Run: headless pygame with SDL's dummy video driver; simulated clock (each Clock.tick advances the game by its frame time, no real sleeping); random seed 0; keys injected as events and as key.get_pressed() state; no mouse input.
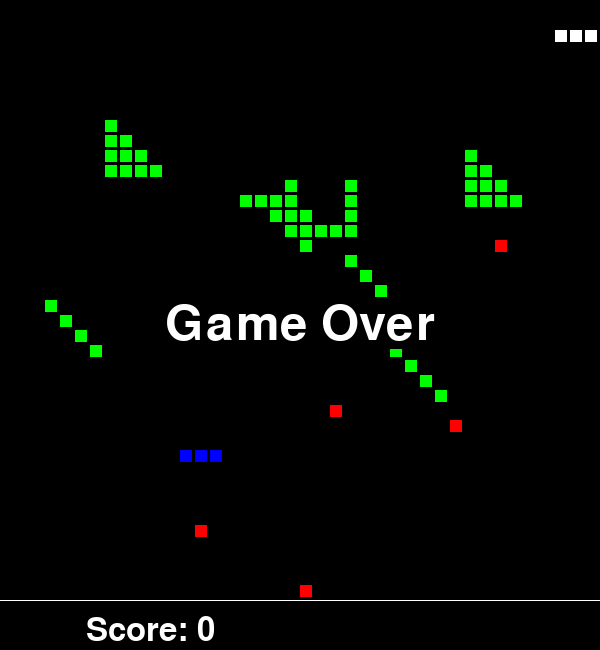
Frame 1 of 4 · flips 1–60 · no input
Frame 2 of 4 · flips 61–180 · tapped SPACE, RETURN · held RIGHT (→), D · screen unchanged from frame 1, image omitted
Frame 3 of 4 · flips 181–300 · held DOWN (↓), S · screen unchanged from frame 2, image omitted
Frame 4 of 4 · flips 301–420 · held LEFT (←), A, UP (↑), W · screen unchanged from frame 3, image omitted

The pygame program that drew these frames:

"""
Snake Game template, using classes.

Derived from:
Sample Python/Pygame Programs
Simpson College Computer Science
http://programarcadegames.com/
http://simpson.edu/computer-science/
"""

import pygame
import random

# --- Globals ---
# Colors
BLACK = (0, 0, 0)
WHITE = (255, 255, 255)
RED = (255, 0, 0)
GREEN = (0, 255, 0)
BLUE = (0, 0, 255)

# Screen size
game_screen_height = 600
game_screen_width = 600
hud_height = 50

# Margin between each segment
segment_margin = 3

# Set the width and height of each snake segment
segment_width = min(game_screen_height, game_screen_width) / 40 - segment_margin
segment_height = min(game_screen_height, game_screen_width) / 40 - segment_margin
total_segments_w = int(game_screen_width / (segment_width + segment_margin))
total_segments_h = int(game_screen_width / (segment_width + segment_margin))

# Set initial directions
player_x_change, enemy_x_change = segment_width + segment_margin, segment_width + segment_margin
player_y_change, enemy_y_change = 0, 0

# Create obstacle designs
possible_obstacles = [
    [[-1, 0], [0, 0], [1, 0], [1, 1], [2, 1], [3, 1], [3, 2], [3, 3]],
    [[0, 0], [0, 1], [0, 2], [0, 3], [1, 3], [2, 3], [3, 3], [4, 3], [4, 2], [4, 1], [4, 0]],
    [[0, 0], [0, 1], [0, 2], [0, 3], [1, 1], [1, 2], [1, 3], [2, 2], [2, 3], [3, 3]],
    [[0, 0], [1, 1], [2, 2], [3, 3]]
]
# TODO add some way to make sure obstacles are placed not too closely OPTIONAL
# TODO make sure original snake position can't be drawn on with obstacles IMPORTANT
# TODO add obstacle rotations? OPTIONAL


class Snake:
    """ Class to represent one snake. """
    def __init__(self, starting_length, is_player):
        self.snake_length = starting_length
        self.segments = []
        self.snake_pieces = pygame.sprite.Group()
        self.player = is_player

        for i in range(0, self.snake_length):
            if self.player:
                x = (segment_width + segment_margin) * 30 - (segment_width + segment_margin) * i
                y = (segment_height + segment_margin) * 2
            else:
                x = (segment_width + segment_margin) * 4 - (segment_width + segment_margin) * i
                y = (segment_height + segment_margin) * 30
            segment = Segment(x, y, self.player)
            self.segments.append(segment)
            self.snake_pieces.add(segment)

    def move(self, x_change, y_change):
        global game_lost
        # Figure out where new segment will be
        x = self.segments[0].rect.x + x_change
        y = self.segments[0].rect.y + y_change

        if check_snake_head_onscreen(x, y):
            # Insert new segment into the list
            segment = Segment(x, y, self.player)
            self.segments.insert(0, segment)
            self.snake_pieces.add(segment)
            # Get rid of last segment of the snake
            old_segment = self.segments.pop()
            self.snake_pieces.remove(old_segment)
        else:  # else if not ai_snake TODO
            game_lost = True

    def grow(self):
        x = self.segments[-1].rect.x
        y = self.segments[-1].rect.y
        segment = Segment(x, y, self.player)
        self.segments.append(segment)
        self.snake_pieces.add(segment)


class Segment(pygame.sprite.Sprite):
    """ Class to represent one segment of a snake. """
    # Constructor
    def __init__(self, x, y, player):
        # Call the parent's constructor
        super().__init__()
        if player:
            segment_colour = WHITE
        else:
            segment_colour = BLUE
        # Set height, width
        self.image = pygame.Surface([segment_width, segment_height])
        self.image.fill(segment_colour)
        # Set top-left corner of the bounding rectangle to be the passed-in location.
        self.rect = self.image.get_rect()
        self.rect.x = x
        self.rect.y = y


class Food:
    def __init__(self):
        self.food_list = []
        self.food_items = pygame.sprite.Group()
        number_foods = 5
        for i in range(number_foods):
            self.create_food()

    def create_food(self):
        x = random.randint(0, total_segments_w - 1)
        y = random.randint(0, total_segments_w - 1)
        x *= (segment_width + segment_margin)
        y *= (segment_height + segment_margin)
        # To add a check that ensures it doesn't spawn on the snakes
        new_food = FoodItem(x, y)
        if not check_food_spawn(new_food):
            self.food_list.append(new_food)
            self.food_items.add(new_food)
        else:
            self.create_food()

    def replenish(self):
        self.create_food()
        # can add complication here later if I want


class FoodItem(pygame.sprite.Sprite):
    def __init__(self, x, y):
        super().__init__()
        # Set height, width
        self.image = pygame.Surface([segment_width, segment_height])
        self.image.fill(RED)

        # Set top-left corner of the bounding rectangle to be the passed-in location.
        self.rect = self.image.get_rect()
        self.rect.x = x
        self.rect.y = y

        self.score_value = 10


class Obstacle:
    def __init__(self):
        # Randomly choose which obstacle is drawn
        random_obstacle = random.randint(0, len(possible_obstacles)-1)
        #  Choose a block number to have the origin spot from (the numbers are based on obstacle shapes for now)
        origin_block_x = random.randint(1, total_segments_w - 4)
        origin_block_y = random.randint(4, total_segments_h - 4)
        for x in possible_obstacles[random_obstacle]:
            rel_x = (origin_block_x + x[0]) * (segment_width + segment_margin)
            rel_y = (origin_block_y + x[1]) * (segment_height + segment_margin)
            new_obst_piece = ObstaclePiece(rel_x, rel_y)
            obstacles.add(new_obst_piece)


class ObstaclePiece(pygame.sprite.Sprite):
    def __init__(self, x, y):
        super().__init__()
        self.image = pygame.Surface([segment_width, segment_height])
        self.image.fill(GREEN)
        self.rect = self.image.get_rect()
        self.rect.x = x
        self.rect.y = y


# Static functions here
def check_food_spawn(food):
    # Checks if the food spawns on a snake or obstacle
    spawn_collision = False
    food_snake_coll = pygame.sprite.spritecollide(food, my_snake.segments, False)
    if food_snake_coll:
        spawn_collision = True
    food_obstacle_coll = pygame.sprite.spritecollide(food, obstacles, False)
    if food_obstacle_coll:
        spawn_collision = True
    return spawn_collision


def check_player_collisions():
    global game_lost, current_score

    # Check if the snake gets food
    food_hit_list = pygame.sprite.spritecollide(my_snake.segments[0], food_onscreen.food_items, True)
    for x in food_hit_list:
        current_score += x.score_value
        my_snake.grow()
        food_onscreen.replenish()

    # Check if the snake collides with an obstacle or it's own tail
    obs_hit_list = pygame.sprite.spritecollide(my_snake.segments[0], obstacles, False)
    tail_hit_list = pygame.sprite.spritecollide(my_snake.segments[0], my_snake.segments[1:], False)
    enemy_hit_list = pygame.sprite.spritecollide(my_snake.segments[0], enemy_snake.snake_pieces, False)
    if obs_hit_list or tail_hit_list or enemy_hit_list:
        game_lost = True


def check_snake_head_onscreen(head_x, head_y):
    return 0 <= head_x <= game_screen_width - segment_width and 0 <= head_y <= game_screen_height - segment_height


def move_enemy_snake(direction):
    global enemy_x_change, enemy_y_change, enemy_move
    if direction == "left":
        enemy_x_change = (segment_width + segment_margin) * -1
        enemy_y_change = 0
        enemy_move = "left"
    elif direction == "right":
        enemy_x_change = (segment_width + segment_margin)
        enemy_y_change = 0
        enemy_move = "right"
    elif direction == "up":
        enemy_x_change = 0
        enemy_y_change = (segment_height + segment_margin) * -1
        enemy_move = "up"
    elif direction == "down":
        enemy_x_change = 0
        enemy_y_change = (segment_height + segment_margin)
        enemy_move = "down"
    enemy_snake.move(enemy_x_change, enemy_y_change)


def ai_movement():
    global enemy_move
    if not safe_next_move():
        if enemy_move == "left" or enemy_move == "right":
            # try up and down fairly
            x = random.randint(0, 1)
            if x == 0:
                move_enemy_snake("up")
            else:
                move_enemy_snake("down")
        elif enemy_move == "up" or enemy_move == "down":
            # try up and down fairly
            x = random.randint(0, 1)
            if x == 0:
                move_enemy_snake("left")
            else:
                move_enemy_snake("right")
    else:
        move_enemy_snake(enemy_move)


def get_snake_position(snake):
    return snake.snake_pieces[0].rect.x, snake.snake_pieces[0].rect.y


def safe_next_move():
    # Checks if the enemies next move is safe or not
    enemy_snake.segments[0].rect.x += enemy_x_change
    enemy_snake.segments[0].rect.y += enemy_y_change
    obstacle_hit_list = pygame.sprite.spritecollide(enemy_snake.segments[0], obstacles, False)
    if not obstacle_hit_list:
        enemy_snake.segments[0].rect.x -= enemy_x_change
        enemy_snake.segments[0].rect.y -= enemy_y_change
        return True
    else:
        return False


def process_input():
    global game_quit, player_x_change, player_y_change
    for event in pygame.event.get():
        if event.type == pygame.QUIT:
            game_quit = True
        if event.type == pygame.KEYDOWN:
            if event.key == pygame.K_LEFT:
                player_x_change = (segment_width + segment_margin) * -1
                player_y_change = 0
            if event.key == pygame.K_RIGHT:
                player_x_change = (segment_width + segment_margin)
                player_y_change = 0
            if event.key == pygame.K_UP:
                player_x_change = 0
                player_y_change = (segment_height + segment_margin) * -1
            if event.key == pygame.K_DOWN:
                player_x_change = 0
                player_y_change = (segment_height + segment_margin)


def game_play_drawing():
    screen.fill(BLACK)
    my_snake.snake_pieces.draw(screen)
    enemy_snake.snake_pieces.draw(screen)
    food_onscreen.food_items.draw(screen)
    obstacles.draw(screen)
    draw_score()
    if game_lost:
        game_over_text = game_over_font.render("Game Over", True, WHITE, BLACK)
        text_rect = game_over_text.get_rect()
        text_x = screen.get_width() / 2 - text_rect.width / 2
        text_y = screen.get_height() / 2 - text_rect.height / 2
        screen.blit(game_over_text, [text_x, text_y])
    pygame.display.flip()


def draw_score():
    score_text = score_font.render("Score: " + str(current_score), True, WHITE)
    score_text_rect = score_text.get_rect()
    score_text_rect.center = (150, 630)
    pygame.draw.line(screen, WHITE, (0, game_screen_height), (game_screen_width, game_screen_height), 1)
    screen.blit(score_text, score_text_rect)


# Call this function so the Pygame library can initialize itself
pygame.init()

# Create a 600x600 sized screen
screen = pygame.display.set_mode([game_screen_width, game_screen_height + hud_height])

# Set the title of the window
pygame.display.set_caption('Snake Game')

# Fonts
game_over_font = pygame.font.Font(None, 72)
score_font = pygame.font.SysFont("Courier", 48)

# Create an initial snake
snake_starting_size = 3
my_snake = Snake(snake_starting_size, True)

# Add an AI snake
enemy_snake = Snake(snake_starting_size, False)
enemy_move = "right"

# Build list of initial food spots and obstacles
obstacles = pygame.sprite.Group()
number_of_obstacles = random.randint(4, 7)
for obs in range(number_of_obstacles):
    Obstacle()
food_onscreen = Food()

# Game variables and setup
clock = pygame.time.Clock()
game_quit = False
game_lost = False
current_score = 0

while not game_quit:
    # Game loop
    process_input()
    if not game_lost:
        my_snake.move(player_x_change, player_y_change)
        ai_movement()
        check_player_collisions()
    game_play_drawing()
    clock.tick(10)

pygame.quit()
